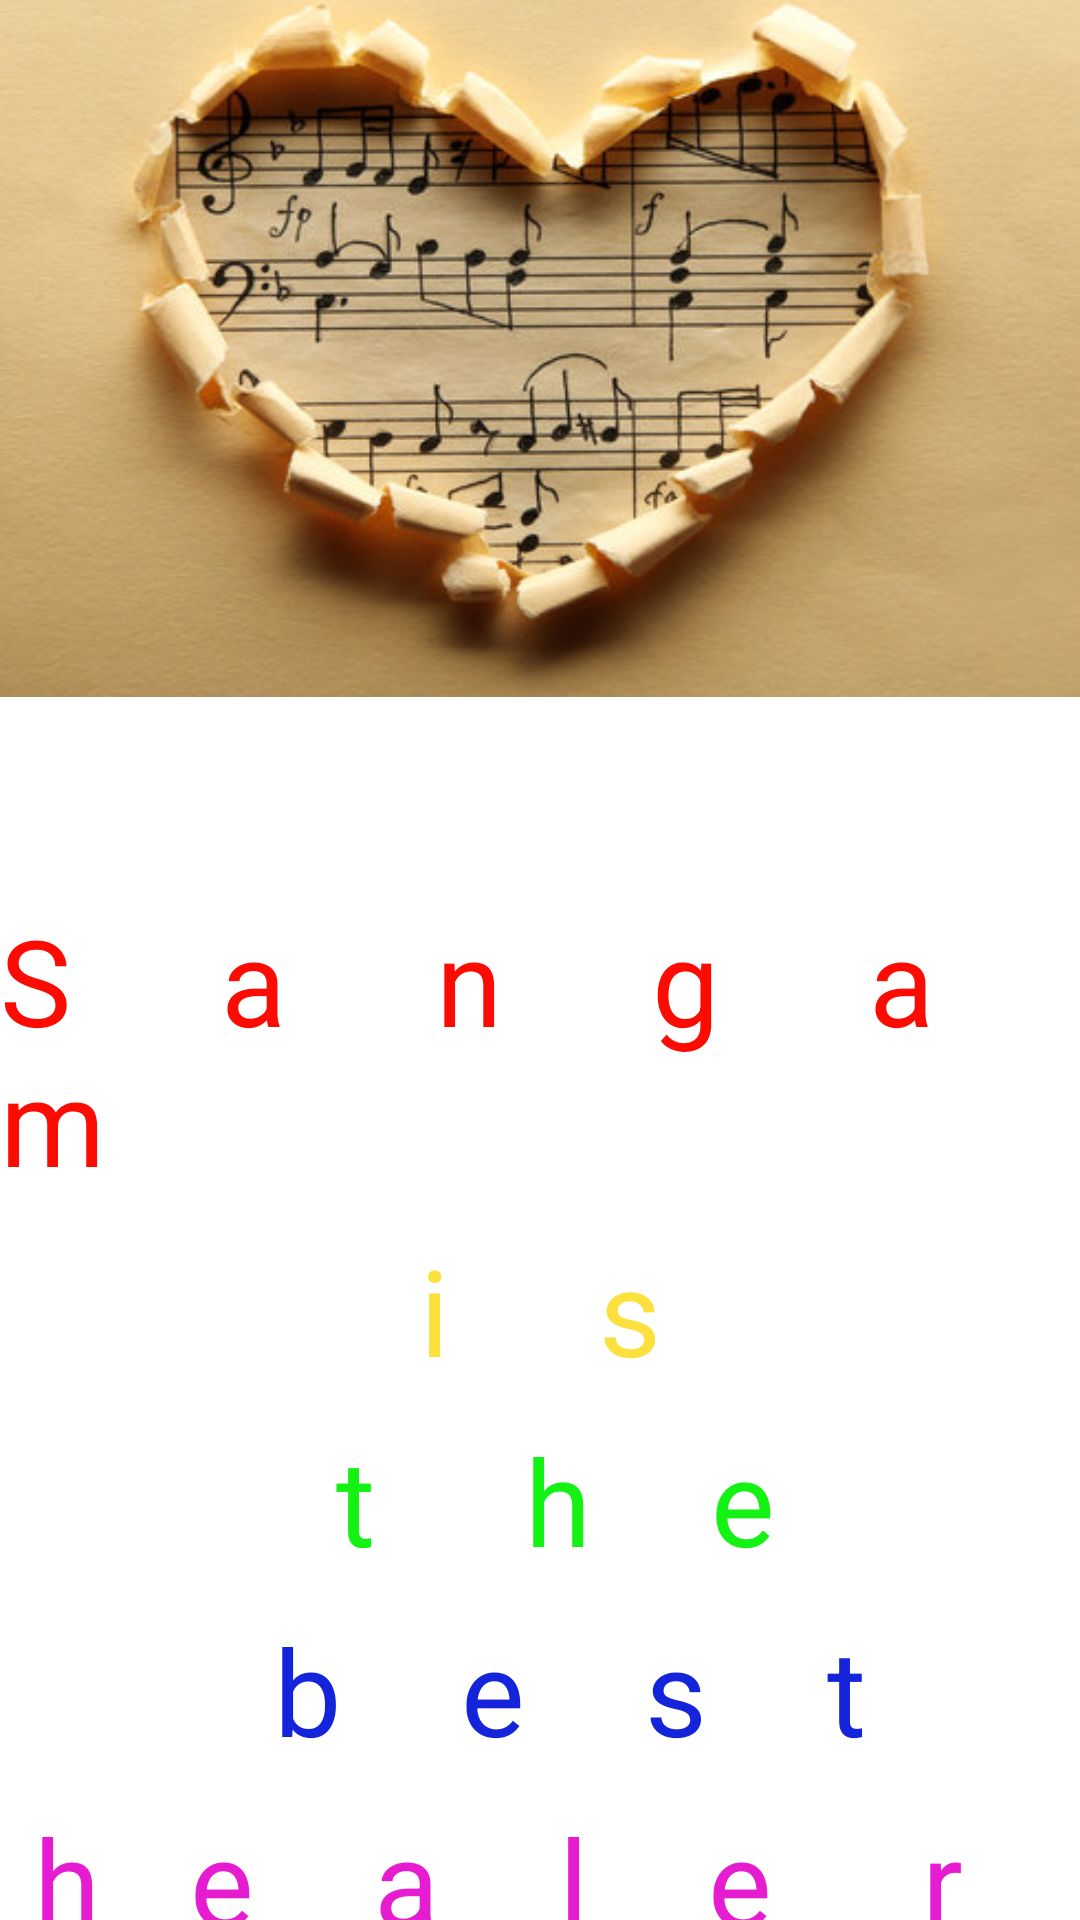

Produce the Android XML layout that renders to this screen, including the resource entries it uses.
<!-- AndroidManifest.xml: application theme Theme.Sangam -->
<!-- res/layout/activity_splash_screen.xml -->
<?xml version="1.0" encoding="utf-8"?>
<androidx.constraintlayout.widget.ConstraintLayout xmlns:android="http://schemas.android.com/apk/res/android"
    xmlns:app="http://schemas.android.com/apk/res-auto"
    xmlns:tools="http://schemas.android.com/tools"
    xmlns:qwerjk="http://schemas.android.com/apk/res-auto"
    android:layout_width="match_parent"
    android:layout_height="match_parent"
    tools:context=".SplashScreen">

    <ImageView
        android:id="@+id/img_logo"
        android:layout_width="match_parent"
        android:layout_height="320dp"
        android:src="@drawable/sangam_logo"
        app:layout_constraintBottom_toBottomOf="parent"
        app:layout_constraintEnd_toEndOf="parent"
        app:layout_constraintStart_toStartOf="parent"
        app:layout_constraintTop_toTopOf="parent"
        android:layout_marginBottom="440dp" />

    <TextView
        android:id="@+id/tv_1"
        android:layout_width="wrap_content"
        android:layout_height="wrap_content"
        android:text="S     a     n     g     a     m"
        android:layout_marginTop="40dp"
        android:layout_marginStart="6dp"
        android:layout_marginEnd="6dp"
        android:textColor="#fc0b03"
        app:layout_constraintTop_toBottomOf="@id/img_logo"
        app:layout_constraintStart_toStartOf="parent"
        app:layout_constraintEnd_toEndOf="parent"
        android:textSize="40sp"/>

    <TextView
        android:id="@+id/tv_2"
        android:layout_width="wrap_content"
        android:layout_height="wrap_content"
        android:text="i     s"
        android:textColor="#fce03d"
        android:textColorHint="@color/black"
        android:layout_marginTop="10dp"
        app:layout_constraintTop_toBottomOf="@id/tv_1"
        app:layout_constraintStart_toStartOf="parent"
        app:layout_constraintEnd_toEndOf="parent"
        android:textSize="40sp"/>

    <TextView
        android:id="@+id/tv_3"
        android:layout_width="wrap_content"
        android:layout_height="wrap_content"
        android:text="t     h    e"
        android:textColor="#13f213"
        app:layout_constraintTop_toBottomOf="@id/tv_2"
        app:layout_constraintStart_toStartOf="parent"
        android:layout_marginStart="10dp"
        android:layout_marginTop="10dp"
        app:layout_constraintEnd_toEndOf="parent"
        android:textSize="40sp"/>

    <TextView
        android:id="@+id/tv_4"
        android:layout_width="wrap_content"
        android:layout_height="wrap_content"
        android:layout_marginStart="20dp"
        android:text="b    e    s    t"
        android:textColor="#1424db"
        android:layout_marginTop="10dp"
        app:layout_constraintTop_toBottomOf="@id/tv_3"
        app:layout_constraintStart_toStartOf="parent"
        app:layout_constraintEnd_toEndOf="parent"
        android:textSize="40sp"/>

    <TextView
        android:id="@+id/tv_5"
        android:layout_width="wrap_content"
        android:layout_height="wrap_content"
        android:layout_marginEnd="40dp"
        android:layout_marginStart="12dp"
        android:text="h   e    a    l    e     r"
        android:textColor="#e61cd1"
        android:layout_marginTop="10dp"
        app:layout_constraintTop_toBottomOf="@id/tv_4"
        app:layout_constraintStart_toStartOf="parent"
        app:layout_constraintEnd_toEndOf="parent"
        android:textSize="40sp"/>

</androidx.constraintlayout.widget.ConstraintLayout>
<!-- resources referenced by this layout -->
<resources>
  <color name="black">#FF000000</color>
  <!-- drawable sangam_logo: jpg bitmap (drawable, 46587 bytes) -->
  <style name="Theme.Sangam" parent="Theme.MaterialComponents.DayNight.DarkActionBar">
          
          <item name="colorPrimary">@color/purple_500</item>
          <item name="colorPrimaryVariant">@color/purple_700</item>
          <item name="colorOnPrimary">@color/white</item>
          
          <item name="colorSecondary">@color/teal_200</item>
          <item name="colorSecondaryVariant">@color/teal_700</item>
          <item name="colorOnSecondary">@color/black</item>
          
          <item name="android:statusBarColor">?attr/colorPrimaryVariant</item>
          
          <item name="android:forceDarkAllowed" tools:targetApi="q">false</item>
      </style>
  
      //Theme for Activities
  <color name="purple_500">#FF6200EE</color>
  <color name="purple_700">#FF3700B3</color>
  <color name="white">#FFFFFFFF</color>
  <color name="teal_200">#FF03DAC5</color>
  <color name="teal_700">#FF018786</color>
</resources>
